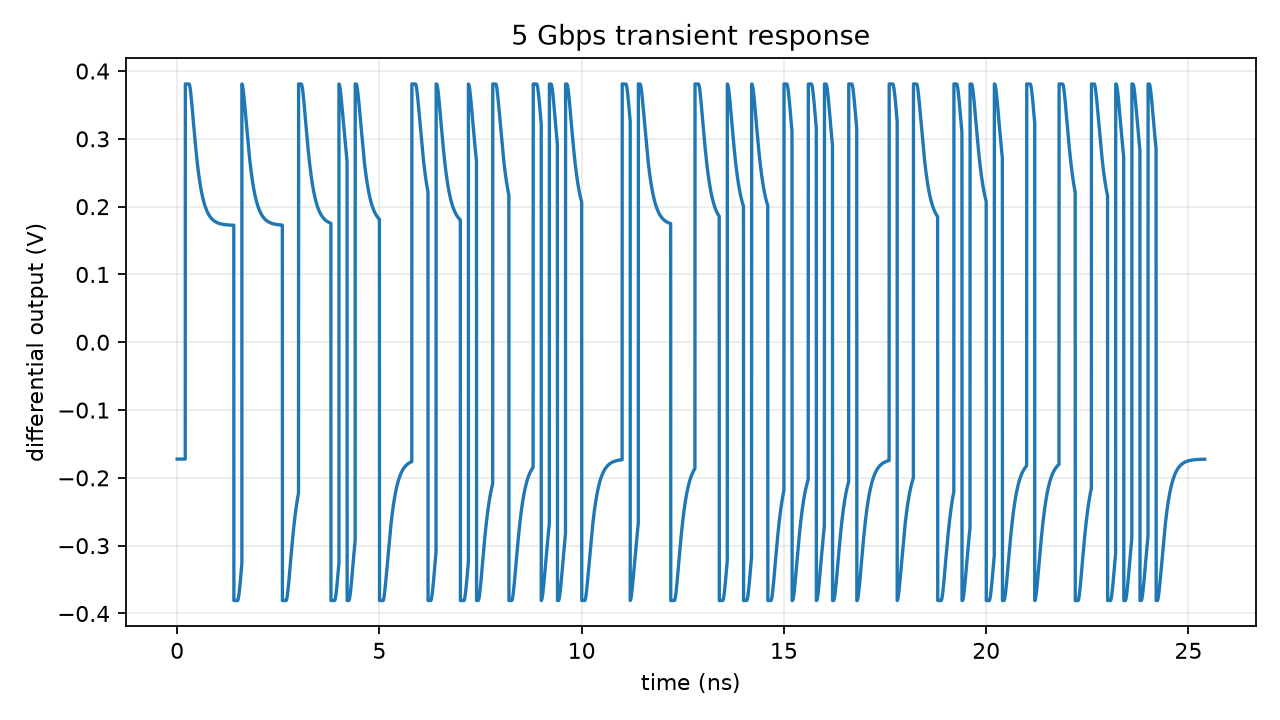

Values plotted in this chart, from the file beside it:
time_s, differential_output_v
0.0, -0.1723
1e-14, -0.1723
2e-14, -0.1723
4e-14, -0.1723
8e-14, -0.1723
1.6e-13, -0.1723
3.2e-13, -0.1723
6.4e-13, -0.1723
1.28e-12, -0.1723
2.28e-12, -0.1723
3.28e-12, -0.1723
4.28e-12, -0.1723
5.28e-12, -0.1723
6.28e-12, -0.1723
7.28e-12, -0.1723
8.28e-12, -0.1723
9.28e-12, -0.1723
1.028e-11, -0.1723
1.128e-11, -0.1723
1.228e-11, -0.1723
1.328e-11, -0.1723
1.428e-11, -0.1723
1.528e-11, -0.1723
1.628e-11, -0.1723
1.728e-11, -0.1723
1.828e-11, -0.1723
1.928e-11, -0.1723
2.028e-11, -0.1723
2.128e-11, -0.1723
2.228e-11, -0.1723
2.328e-11, -0.1723
2.428e-11, -0.1723
2.528e-11, -0.1723
2.628e-11, -0.1723
2.728e-11, -0.1723
2.828e-11, -0.1723
2.928e-11, -0.1723
3.028e-11, -0.1723
3.128e-11, -0.1723
3.228e-11, -0.1723
3.328e-11, -0.1723
3.428e-11, -0.1723
3.528e-11, -0.1723
3.628e-11, -0.1723
3.728e-11, -0.1723
3.828e-11, -0.1723
3.928e-11, -0.1723
4.028e-11, -0.1723
4.128e-11, -0.1723
4.228e-11, -0.1723
4.328e-11, -0.1723
4.428e-11, -0.1723
4.528e-11, -0.1723
4.628e-11, -0.1723
4.728e-11, -0.1723
4.828e-11, -0.1723
4.928e-11, -0.1723
5.028e-11, -0.1723
5.128e-11, -0.1723
5.228e-11, -0.1723
... 25,726 more rows
